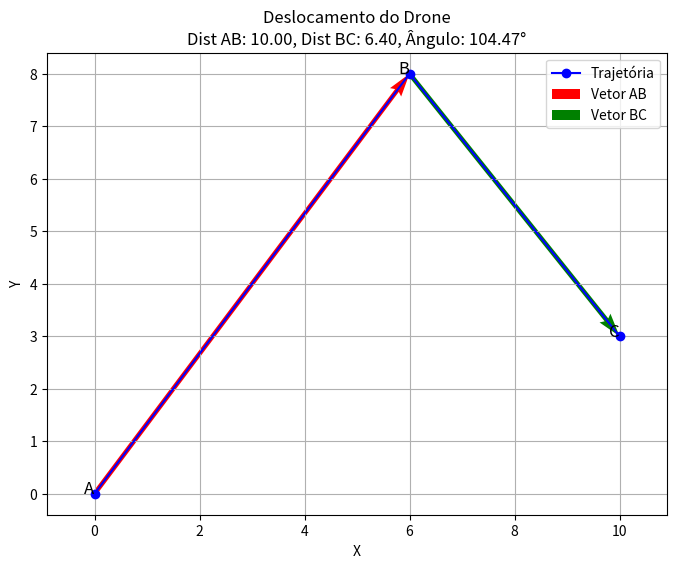

The matplotlib source for this figure:
import numpy as np
import matplotlib.pyplot as plt

A = np.array([0,0])
B = np.array([6,8])
C = np.array([10,3])

AB = B - A
BC = C - B

dist_AB = np.linalg.norm(AB)
dist_BC = np.linalg.norm(BC)

cos_theta = np.dot(AB, BC) / (dist_AB * dist_BC)
angle_rad = np.arccos(cos_theta)
angle_deg = np.degrees(angle_rad)

plt.figure(figsize=(8, 6))
plt.plot([A[0], B[0], C[0]], [A[1], B[1], C[1]], 'bo-', label='Trajetória')

plt.quiver(A[0], A[1], AB[0], AB[1], angles='xy', scale_units='xy', scale=1, color='r', label='Vetor AB')
plt.quiver(B[0], B[1], BC[0], BC[1], angles='xy', scale_units='xy', scale=1, color='g', label='Vetor BC')

plt.text(A[0], A[1], 'A', fontsize=12, ha='right')
plt.text(B[0], B[1], 'B', fontsize=12, ha='right')
plt.text(C[0], C[1], 'C', fontsize=12, ha='right')

plt.title(f"Deslocamento do Drone\nDist AB: {dist_AB:.2f}, Dist BC: {dist_BC:.2f}, Ângulo: {angle_deg:.2f}°")
plt.xlabel('X')
plt.ylabel('Y')
plt.legend()
plt.grid(True)
plt.axis('equal')
plt.show()
